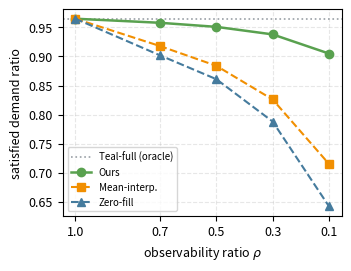
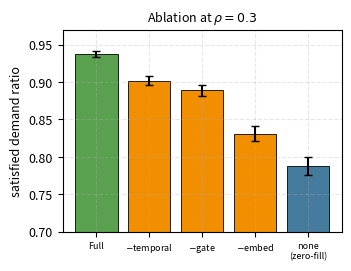
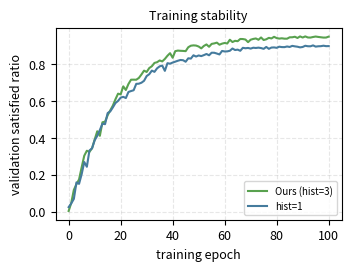
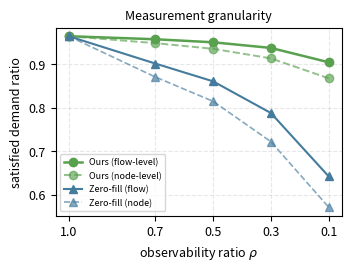
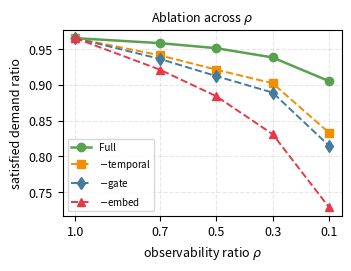
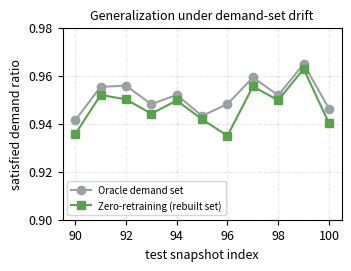
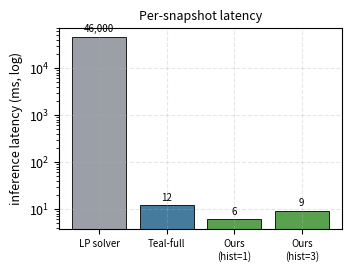
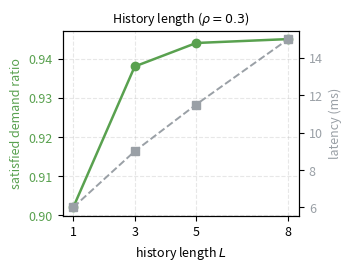
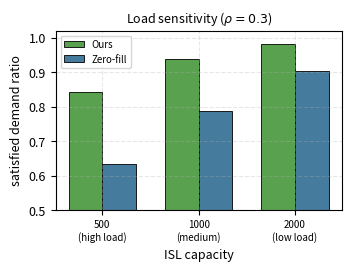
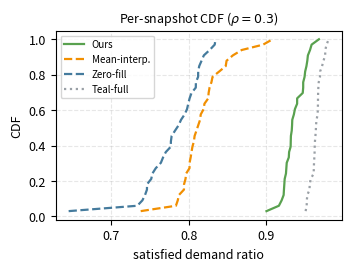

Reproduce these figures in Python, in order.
#!/usr/bin/env python
"""Generate PLACEHOLDER experiment figures to preview paper layout.

WARNING: all numbers here are mock/placeholder values chosen to match the
expected narrative trend. Replace with real results from GPU experiments
before submission. Run from paper/figures/:  python plot_results.py
"""

import numpy as np
import matplotlib
matplotlib.use('Agg')
import matplotlib.pyplot as plt

plt.rcParams.update({'font.size': 9, 'axes.grid': True,
                     'grid.alpha': 0.3, 'grid.linestyle': '--'})
BLUE, ORANGE, GREEN, RED, GRAY = \
    '#457B9D', '#F18F01', '#59A14F', '#E63946', '#9AA0A6'

# ============ Fig A: satisfied ratio vs observability (RQ1) ============
rho = np.array([1.0, 0.7, 0.5, 0.3, 0.1])
upper = 0.965                       # Teal-full upper reference (rho=1.0)
ours = np.array([0.965, 0.958, 0.951, 0.938, 0.905])
zero = np.array([0.965, 0.902, 0.861, 0.788, 0.642])
mi   = np.array([0.965, 0.918, 0.884, 0.826, 0.715])

fig, ax = plt.subplots(figsize=(3.4, 2.6), constrained_layout=True)
ax.axhline(upper, color=GRAY, ls=':', lw=1.2, label='Teal-full (oracle)')
ax.plot(rho, ours, 'o-', color=GREEN, lw=1.8, label='Ours')
ax.plot(rho, mi,   's--', color=ORANGE, lw=1.5, label='Mean-interp.')
ax.plot(rho, zero, '^--', color=BLUE, lw=1.5, label='Zero-fill')
ax.set_xlabel('observability ratio $\\rho$')
ax.set_ylabel('satisfied demand ratio')
ax.set_xticks(rho); ax.invert_xaxis()
ax.legend(fontsize=7, loc='lower left')
fig.savefig('exp-overall.pdf', bbox_inches='tight')
fig.savefig('exp-overall.png', dpi=200, bbox_inches='tight')
plt.close(fig)

# ============ Fig B: ablation bars (RQ2, rho=0.3) ============
labels = ['Full', '$-$temporal', '$-$gate', '$-$embed', 'none\n(zero-fill)']
vals = np.array([0.938, 0.902, 0.889, 0.831, 0.788])
errs = np.array([0.004, 0.006, 0.007, 0.010, 0.012])
colors = [GREEN, ORANGE, ORANGE, ORANGE, BLUE]

fig, ax = plt.subplots(figsize=(3.4, 2.6), constrained_layout=True)
ax.bar(range(len(vals)), vals, yerr=errs, capsize=3,
       color=colors, edgecolor='black', lw=0.6)
ax.set_xticks(range(len(labels)))
ax.set_xticklabels(labels, fontsize=6.5)
ax.set_ylabel('satisfied demand ratio')
ax.set_ylim(0.70, 0.97)
ax.set_title('Ablation at $\\rho=0.3$', fontsize=9)
fig.savefig('exp-ablation.pdf', bbox_inches='tight')
fig.savefig('exp-ablation.png', dpi=200, bbox_inches='tight')
plt.close(fig)

# ============ Fig C: training curves (temporal stability) ============
ep = np.arange(0, 101)
rng = np.random.default_rng(0)
def curve(final, noise):
    base = final * (1 - np.exp(-ep / 18))
    return np.clip(base + rng.normal(0, noise, ep.size) * np.exp(-ep/40), 0, 1)
fig, ax = plt.subplots(figsize=(3.4, 2.6), constrained_layout=True)
ax.plot(ep, curve(0.951, 0.03), color=GREEN, lw=1.5, label='Ours (hist=3)')
ax.plot(ep, curve(0.902, 0.025), color=BLUE, lw=1.5, label='hist=1')
ax.set_xlabel('training epoch')
ax.set_ylabel('validation satisfied ratio')
ax.legend(fontsize=7, loc='lower right')
ax.set_title('Training stability', fontsize=9)
fig.savefig('exp-training.pdf', bbox_inches='tight')
fig.savefig('exp-training.png', dpi=200, bbox_inches='tight')
plt.close(fig)

print('saved exp-overall / exp-ablation / exp-training (.pdf/.png) '
      '[PLACEHOLDER DATA]')

# ============ Fig D: flow vs node sampling (RQ5a) ============
ours_node = np.array([0.965, 0.949, 0.936, 0.914, 0.868])
zero_node = np.array([0.965, 0.871, 0.815, 0.722, 0.571])
fig, ax = plt.subplots(figsize=(3.4, 2.6), constrained_layout=True)
ax.plot(rho, ours, 'o-', color=GREEN, lw=1.8, label='Ours (flow-level)')
ax.plot(rho, ours_node, 'o--', color=GREEN, lw=1.4, alpha=0.65,
        label='Ours (node-level)')
ax.plot(rho, zero, '^-', color=BLUE, lw=1.5, label='Zero-fill (flow)')
ax.plot(rho, zero_node, '^--', color=BLUE, lw=1.2, alpha=0.65,
        label='Zero-fill (node)')
ax.set_xlabel('observability ratio $\\rho$')
ax.set_ylabel('satisfied demand ratio')
ax.set_xticks(rho); ax.invert_xaxis()
ax.legend(fontsize=6.5, loc='lower left')
ax.set_title('Measurement granularity', fontsize=9)
fig.savefig('exp-obstype.pdf', bbox_inches='tight')
plt.close(fig)

# ============ Fig E: ablation across rho (RQ2 extended) ============
full   = ours
no_tmp = np.array([0.965, 0.941, 0.921, 0.902, 0.833])
no_gat = np.array([0.965, 0.936, 0.912, 0.889, 0.815])
no_emb = np.array([0.965, 0.921, 0.884, 0.831, 0.729])
fig, ax = plt.subplots(figsize=(3.4, 2.6), constrained_layout=True)
ax.plot(rho, full,   'o-', color=GREEN,  lw=1.8, label='Full')
ax.plot(rho, no_tmp, 's--', color=ORANGE, lw=1.4, label='$-$temporal')
ax.plot(rho, no_gat, 'd--', color=BLUE,   lw=1.4, label='$-$gate')
ax.plot(rho, no_emb, '^--', color=RED,    lw=1.4, label='$-$embed')
ax.set_xlabel('observability ratio $\\rho$')
ax.set_ylabel('satisfied demand ratio')
ax.set_xticks(rho); ax.invert_xaxis()
ax.legend(fontsize=7, loc='lower left')
ax.set_title('Ablation across $\\rho$', fontsize=9)
fig.savefig('exp-ablation-rho.pdf', bbox_inches='tight')
plt.close(fig)

# ============ Fig F: zero-retraining per-snapshot (RQ3) ============
snap = np.arange(90, 101)
oracle_ts = 0.951 + rng.normal(0, 0.006, snap.size)
split_ts = oracle_ts - np.abs(rng.normal(0.004, 0.003, snap.size))
fig, ax = plt.subplots(figsize=(3.4, 2.6), constrained_layout=True)
ax.plot(snap, oracle_ts, 'o-', color=GRAY, lw=1.5, label='Oracle demand set')
ax.plot(snap, split_ts, 's-', color=GREEN, lw=1.5,
        label='Zero-retraining (rebuilt set)')
ax.set_xlabel('test snapshot index')
ax.set_ylabel('satisfied demand ratio')
ax.set_ylim(0.90, 0.98)
ax.legend(fontsize=7, loc='lower left')
ax.set_title('Generalization under demand-set drift', fontsize=9)
fig.savefig('exp-split-time.pdf', bbox_inches='tight')
plt.close(fig)

# ============ Fig G: inference latency (RQ4, log scale) ============
methods = ['LP solver', 'Teal-full', 'Ours\n(hist=1)', 'Ours\n(hist=3)']
latency = np.array([46000, 12, 6, 9])          # ms, placeholder
colors_g = [GRAY, BLUE, GREEN, GREEN]
fig, ax = plt.subplots(figsize=(3.4, 2.6), constrained_layout=True)
bars = ax.bar(range(4), latency, color=colors_g, edgecolor='black', lw=0.6)
ax.set_yscale('log')
ax.set_ylabel('inference latency (ms, log)')
ax.set_xticks(range(4)); ax.set_xticklabels(methods, fontsize=7)
for b, v in zip(bars, latency):
    ax.text(b.get_x()+b.get_width()/2, v*1.3,
            f'{v:,.0f}', ha='center', fontsize=7)
ax.set_title('Per-snapshot latency', fontsize=9)
fig.savefig('exp-runtime.pdf', bbox_inches='tight')
plt.close(fig)

# ============ Fig H: history length sweep (RQ5b) ============
hist = np.array([1, 3, 5, 8])
obj_hist = np.array([0.902, 0.938, 0.944, 0.945])
lat_hist = np.array([6.0, 9.0, 11.5, 15.0])
fig, ax = plt.subplots(figsize=(3.4, 2.6), constrained_layout=True)
ax.plot(hist, obj_hist, 'o-', color=GREEN, lw=1.8)
ax.set_xlabel('history length $L$')
ax.set_ylabel('satisfied demand ratio', color=GREEN)
ax.tick_params(axis='y', labelcolor=GREEN)
ax2 = ax.twinx()
ax2.plot(hist, lat_hist, 's--', color=GRAY, lw=1.4)
ax2.set_ylabel('latency (ms)', color=GRAY)
ax2.tick_params(axis='y', labelcolor=GRAY)
ax2.grid(False)
ax.set_xticks(hist)
ax.set_title('History length ($\\rho=0.3$)', fontsize=9)
fig.savefig('exp-histlen.pdf', bbox_inches='tight')
plt.close(fig)

# ============ Fig I: capacity load sensitivity (RQ5c) ============
cap = ['500\n(high load)', '1000\n(medium)', '2000\n(low load)']
ours_c = np.array([0.842, 0.938, 0.981])
zero_c = np.array([0.633, 0.788, 0.902])
x = np.arange(3); w = 0.35
fig, ax = plt.subplots(figsize=(3.4, 2.6), constrained_layout=True)
ax.bar(x-w/2, ours_c, w, color=GREEN, edgecolor='black', lw=0.6,
       label='Ours')
ax.bar(x+w/2, zero_c, w, color=BLUE, edgecolor='black', lw=0.6,
       label='Zero-fill')
ax.set_xticks(x); ax.set_xticklabels(cap, fontsize=7)
ax.set_xlabel('ISL capacity')
ax.set_ylabel('satisfied demand ratio')
ax.set_ylim(0.5, 1.02)
ax.legend(fontsize=7)
ax.set_title('Load sensitivity ($\\rho=0.3$)', fontsize=9)
fig.savefig('exp-capacity.pdf', bbox_inches='tight')
plt.close(fig)

print('saved 6 additional figures: obstype / ablation-rho / split-time / '
      'runtime / histlen / capacity [PLACEHOLDER DATA]')

# ============ Fig J: CDF of per-snapshot satisfied ratio (RQ1) ============
nsnap = 11 * 3          # test snapshots x seeds
samples = {
    'Ours':         np.clip(rng.normal(0.938, 0.012, nsnap), 0, 1),
    'Mean-interp.': np.clip(rng.normal(0.826, 0.030, nsnap), 0, 1),
    'Zero-fill':    np.clip(rng.normal(0.788, 0.038, nsnap), 0, 1),
    'Teal-full':    np.clip(rng.normal(0.965, 0.008, nsnap), 0, 1),
}
styles = {'Ours': (GREEN, '-'), 'Mean-interp.': (ORANGE, '--'),
          'Zero-fill': (BLUE, '--'), 'Teal-full': (GRAY, ':')}
fig, ax = plt.subplots(figsize=(3.4, 2.6), constrained_layout=True)
for name, vals in samples.items():
    xs = np.sort(vals)
    ys = np.arange(1, xs.size + 1) / xs.size
    color, ls = styles[name]
    ax.plot(xs, ys, ls, color=color, lw=1.6, label=name)
ax.set_xlabel('satisfied demand ratio')
ax.set_ylabel('CDF')
ax.legend(fontsize=7, loc='upper left')
ax.set_title('Per-snapshot CDF ($\\rho=0.3$)', fontsize=9)
fig.savefig('exp-cdf.pdf', bbox_inches='tight')
plt.close(fig)
print('saved exp-cdf [PLACEHOLDER DATA]')
